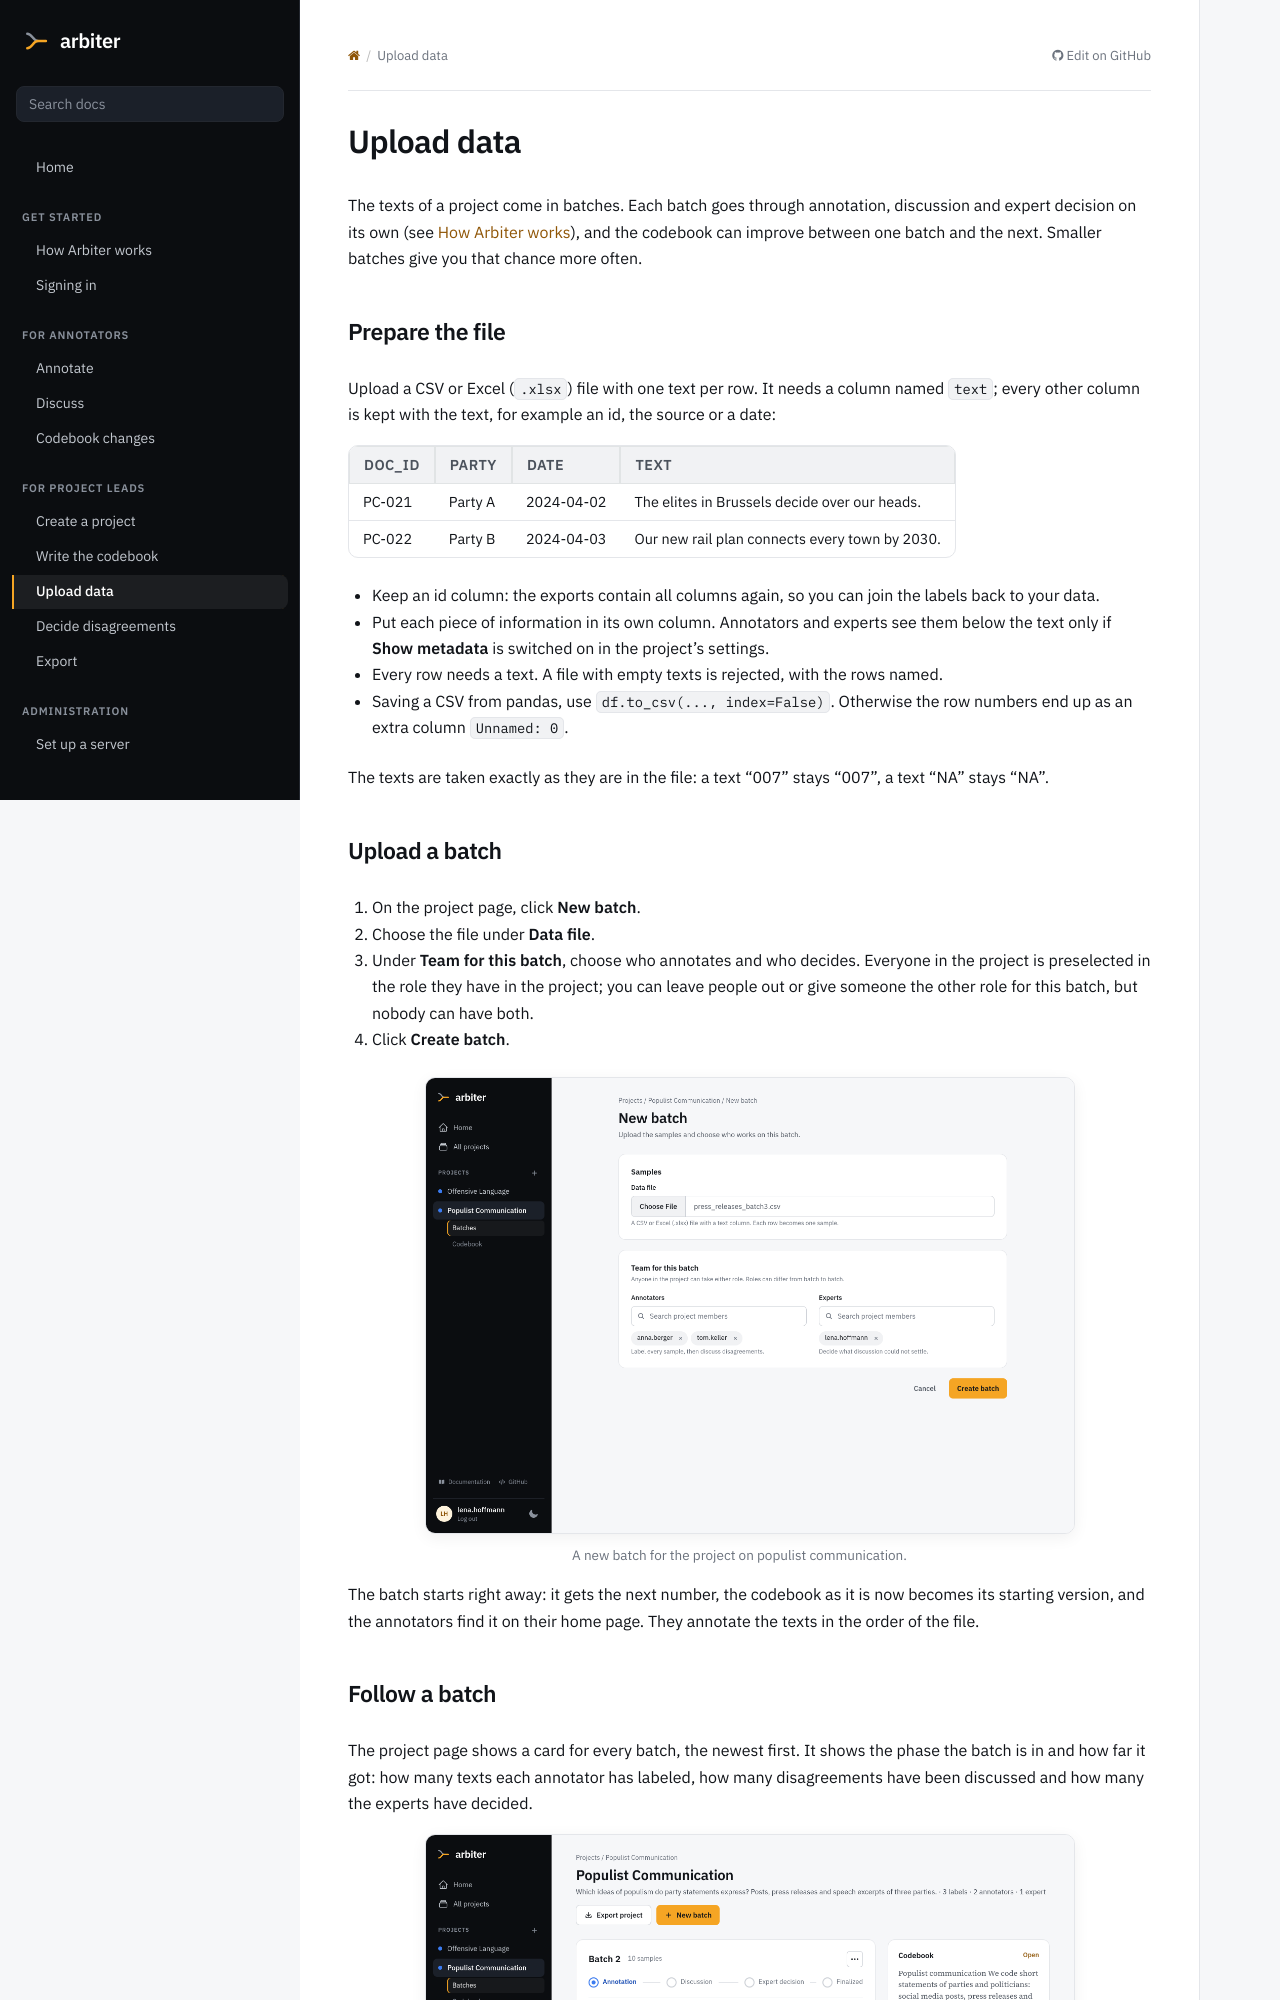

repository: luerhard/arbiter · page: project-leads/upload-data.html · generator: sphinx

# Upload data

The texts of a project come in batches. Each batch goes through annotation, discussion and expert decision on its own (see [How Arbiter works](../get-started/how-it-works.md)), and the codebook can improve between one batch and the next. Smaller batches give you that chance more often.

## Prepare the file

Upload a CSV or Excel (`.xlsx`) file with one text per row. It needs a column named `text`; every other column is kept with the text, for example an id, the source or a date:

| doc_id | party   | date       | text                                           |
| ------ | ------- | ---------- | ---------------------------------------------- |
| PC-021 | Party A | 2024-04-02 | The elites in Brussels decide over our heads.  |
| PC-022 | Party B | 2024-04-03 | Our new rail plan connects every town by 2030. |

- Keep an id column: the exports contain all columns again, so you can join the labels back to your data.
- Put each piece of information in its own column. Annotators and experts see them below the text only if **Show metadata** is switched on in the project's settings.
- Every row needs a text. A file with empty texts is rejected, with the rows named.
- Saving a CSV from pandas, use `df.to_csv(..., index=False)`. Otherwise the row numbers end up as an extra column `Unnamed: 0`.

The texts are taken exactly as they are in the file: a text "007" stays "007", a text "NA" stays "NA".

## Upload a batch

1. On the project page, click **New batch**.
2. Choose the file under **Data file**.
3. Under **Team for this batch**, choose who annotates and who decides. Everyone in the project is preselected in the role they have in the project; you can leave people out or give someone the other role for this batch, but nobody can have both.
4. Click **Create batch**.

:::{figure} ../screenshots/batch_create.png
:width: 650px
:align: center
:alt: The page New batch, with a CSV file chosen and the team of the batch: two annotators and one expert

A new batch for the project on populist communication.
:::

The batch starts right away: it gets the next number, the codebook as it is now becomes its starting version, and the annotators find it on their home page. They annotate the texts in the order of the file.
